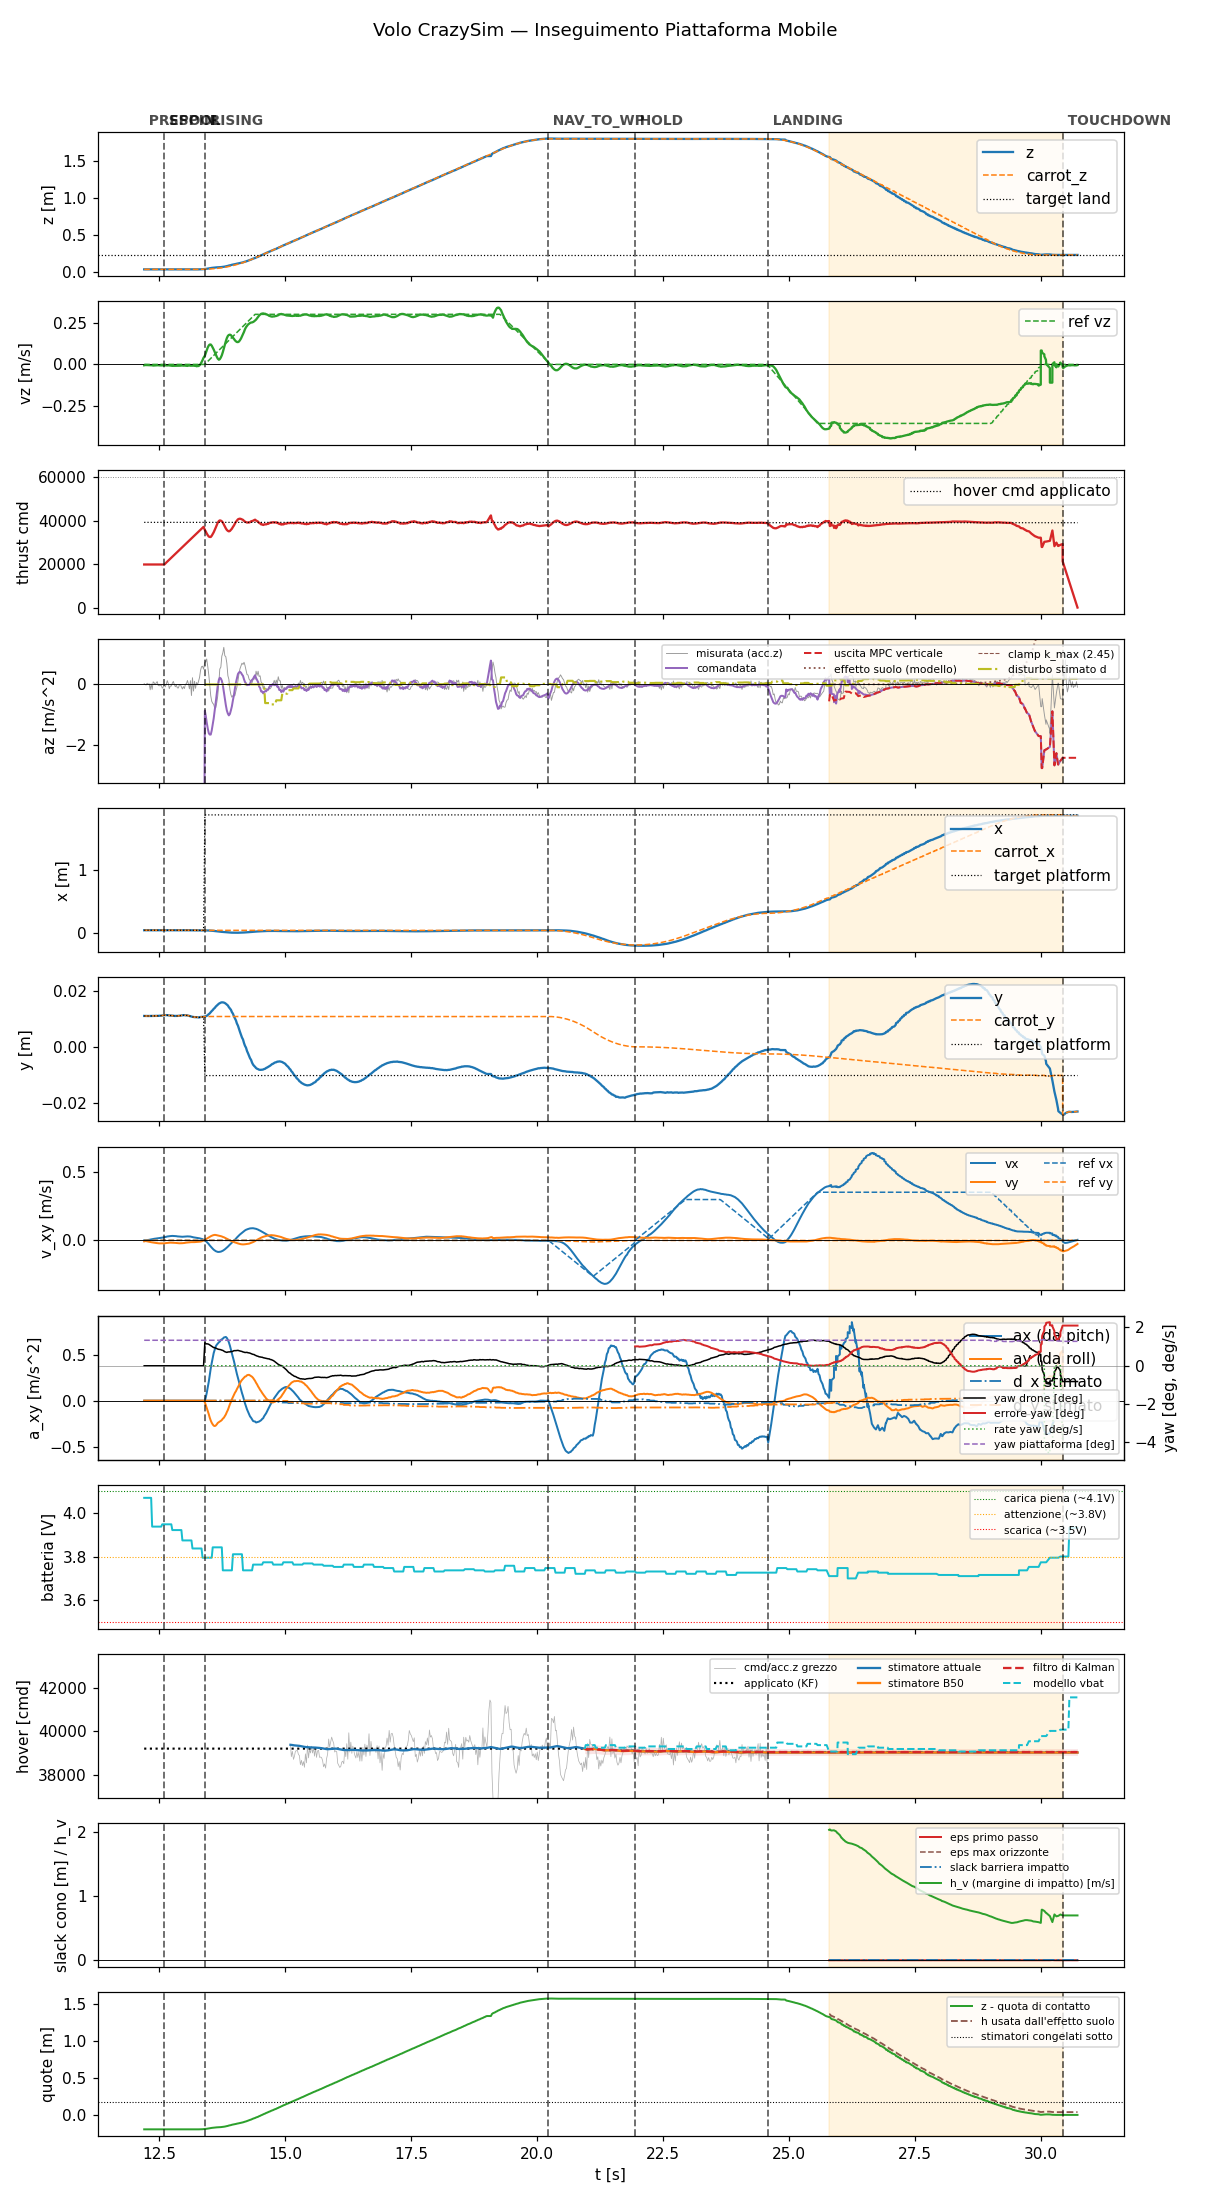

The data file committed next to this chart (first rows):
t, state, mode, x, y, z, vx, vy, vz, carrot_x, carrot_y, carrot_z, force, cmd, az, roll, pitch, solve_ms, ref_vx, ref_vy, ref_vz, target_x, target_y, target_z
12.2, prespin, 0, 0.03664, 0.01109, 0.03737, 1.316084944846807e-05, -0.007937, -0.005131, 0.03664, 0.01109, 0.03737, 0.0, 20000, -9.81, 0.0, 0.0, 0.0, 0.0, 0.0, 0.0, 0.03664, 0.01109, 0.03737
12.22, prespin, 0, 0.03667, 0.01108, 0.03728, -1.7459335140301846e-05, -0.005469, -0.003788, 0.03667, 0.01108, 0.03728, 0.0, 20000, -9.81, 0.0, 0.0, 0.0, 0.0, 0.0, 0.0, 0.03667, 0.01108, 0.03728
12.24, prespin, 0, 0.0366, 0.01107, 0.03735, -0.000178, -0.005735, -0.003601, 0.0366, 0.01107, 0.03735, 0.0, 20000, -9.81, 0.0, 0.0, 0.0, 0.0, 0.0, 0.0, 0.0366, 0.01107, 0.03735
12.26, prespin, 0, 0.0366, 0.01107, 0.03735, 0.0008323, -0.00717, -0.003993, 0.0366, 0.01107, 0.03735, 0.0, 20000, -9.81, 0.0, 0.0, 0.0, 0.0, 0.0, 0.0, 0.0366, 0.01107, 0.03735
12.28, prespin, 0, 0.03663, 0.01107, 0.03732, 0.002397, -0.008866, -0.004324, 0.03663, 0.01107, 0.03732, 0.0, 20000, -9.81, 0.0, 0.0, 0.0, 0.0, 0.0, 0.0, 0.03663, 0.01107, 0.03732
12.3, prespin, 0, 0.03663, 0.01107, 0.03733, 0.003944, -0.0106, -0.004637, 0.03663, 0.01107, 0.03733, 0.0, 20000, -9.81, 0.0, 0.0, 0.0, 0.0, 0.0, 0.0, 0.03663, 0.01107, 0.03733
12.32, prespin, 0, 0.03658, 0.01107, 0.03742, 0.005432, -0.01236, -0.004692, 0.03658, 0.01107, 0.03742, 0.0, 20000, -9.81, 0.0, 0.0, 0.0, 0.0, 0.0, 0.0, 0.03658, 0.01107, 0.03742
12.34, prespin, 0, 0.03664, 0.01107, 0.03735, 0.006844, -0.01375, -0.005274, 0.03664, 0.01107, 0.03735, 0.0, 20000, -9.81, 0.0, 0.0, 0.0, 0.0, 0.0, 0.0, 0.03664, 0.01107, 0.03735
12.36, prespin, 0, 0.03658, 0.01108, 0.03742, 0.008185, -0.01501, -0.005269, 0.03658, 0.01108, 0.03742, 0.0, 20000, -9.81, 0.0, 0.0, 0.0, 0.0, 0.0, 0.0, 0.03658, 0.01108, 0.03742
12.38, prespin, 0, 0.03662, 0.01111, 0.03737, 0.00959, -0.01636, -0.006853, 0.03662, 0.01111, 0.03737, 0.0, 20000, -9.81, 0.0, 0.0, 0.0, 0.0, 0.0, 0.0, 0.03662, 0.01111, 0.03737
12.4, prespin, 0, 0.03659, 0.01111, 0.03737, 0.01114, -0.0177, -0.006554, 0.03659, 0.01111, 0.03737, 0.0, 20000, -9.81, 0.0, 0.0, 0.0, 0.0, 0.0, 0.0, 0.03659, 0.01111, 0.03737
12.42, prespin, 0, 0.03662, 0.01106, 0.03731, 0.01234, -0.01841, -0.006184, 0.03662, 0.01106, 0.03731, 0.0, 20000, -9.81, 0.0, 0.0, 0.0, 0.0, 0.0, 0.0, 0.03662, 0.01106, 0.03731
12.44, prespin, 0, 0.03656, 0.01106, 0.03731, 0.01351, -0.01956, -0.005626, 0.03656, 0.01106, 0.03731, 0.0, 20000, -9.81, 0.0, 0.0, 0.0, 0.0, 0.0, 0.0, 0.03656, 0.01106, 0.03731
12.46, prespin, 0, 0.03662, 0.0111, 0.03733, 0.01448, -0.02085, -0.005475, 0.03662, 0.0111, 0.03733, 0.0, 20000, -9.81, 0.0, 0.0, 0.0, 0.0, 0.0, 0.0, 0.03662, 0.0111, 0.03733
12.48, prespin, 0, 0.03665, 0.01112, 0.03737, 0.01522, -0.02147, -0.00473, 0.03665, 0.01112, 0.03737, 0.0, 20000, -9.81, 0.0, 0.0, 0.0, 0.0, 0.0, 0.0, 0.03665, 0.01112, 0.03737
12.5, prespin, 0, 0.03661, 0.01115, 0.03744, 0.01645, -0.02228, -0.00573, 0.03661, 0.01115, 0.03744, 0.0, 20000, -9.81, 0.0, 0.0, 0.0, 0.0, 0.0, 0.0, 0.03661, 0.01115, 0.03744
12.52, prespin, 0, 0.03666, 0.01114, 0.03741, 0.01742, -0.02228, -0.006088, 0.03666, 0.01114, 0.03741, 0.0, 20000, -9.81, 0.0, 0.0, 0.0, 0.0, 0.0, 0.0, 0.03666, 0.01114, 0.03741
12.54, prespin, 0, 0.0366, 0.01122, 0.03745, 0.01873, -0.02267, -0.006139, 0.0366, 0.01122, 0.03745, 0.0, 20000, -9.81, 0.0, 0.0, 0.0, 0.0, 0.0, 0.0, 0.0366, 0.01122, 0.03745
12.56, prespin, 0, 0.03667, 0.01124, 0.03738, 0.01958, -0.02219, -0.005449, 0.03667, 0.01124, 0.03738, 0.0, 20000, -9.81, 0.0, 0.0, 0.0, 0.0, 0.0, 0.0, 0.03667, 0.01124, 0.03738
12.58, prespin, 0, 0.03673, 0.01131, 0.0374, 0.02102, -0.02226, -0.006414, 0.03673, 0.01131, 0.0374, 0.0, 20000, -9.81, 0.0, 0.0, 0.0, 0.0, 0.0, 0.0, 0.03673, 0.01131, 0.0374
12.6, spool, 0, 0.03677, 0.01135, 0.03748, 0.02273, -0.0221, -0.006306, 0.03677, 0.01135, 0.03748, 0.0, 20000, -9.81, 0.0, 0.0, 0.0, 0.0, 0.0, 0.0, 0.03677, 0.01135, 0.03748
12.62, spool, 0, 0.03677, 0.01139, 0.03753, 0.0242, -0.0209, -0.00542, 0.03677, 0.01139, 0.03753, 0.0, 20441, -9.81, 0.0, 0.0, 0.0, 0.0, 0.0, 0.0, 0.03677, 0.01139, 0.03753
12.64, spool, 0, 0.03676, 0.0114, 0.03754, 0.02623, -0.02001, -0.006006, 0.03676, 0.0114, 0.03754, 0.0, 20880, -9.81, 0.0, 0.0, 0.0, 0.0, 0.0, 0.0, 0.03676, 0.0114, 0.03754
12.66, spool, 0, 0.03674, 0.01134, 0.0375, 0.02828, -0.01916, -0.006265, 0.03674, 0.01134, 0.0375, 0.0, 21326, -9.81, 0.0, 0.0, 0.0, 0.0, 0.0, 0.0, 0.03674, 0.01134, 0.0375
12.68, spool, 0, 0.03666, 0.01132, 0.03746, 0.02944, -0.01789, -0.005508, 0.03666, 0.01132, 0.03746, 0.0, 21767, -9.81, 0.0, 0.0, 0.0, 0.0, 0.0, 0.0, 0.03666, 0.01132, 0.03746
12.7, spool, 0, 0.03661, 0.01126, 0.03752, 0.03079, -0.0175, -0.005862, 0.03661, 0.01126, 0.03752, 0.0, 22199, -9.81, 0.0, 0.0, 0.0, 0.0, 0.0, 0.0, 0.03661, 0.01126, 0.03752
12.72, spool, 0, 0.0366, 0.01124, 0.03745, 0.03118, -0.01697, -0.006857, 0.0366, 0.01124, 0.03745, 0.0, 22647, -9.81, 0.0, 0.0, 0.0, 0.0, 0.0, 0.0, 0.0366, 0.01124, 0.03745
12.74, spool, 0, 0.03657, 0.01119, 0.03747, 0.03191, -0.01722, -0.007662, 0.03657, 0.01119, 0.03747, 0.0, 23078, -9.81, 0.0, 0.0, 0.0, 0.0, 0.0, 0.0, 0.03657, 0.01119, 0.03747
12.76, spool, 0, 0.03651, 0.01119, 0.03748, 0.0325, -0.01758, -0.008487, 0.03651, 0.01119, 0.03748, 0.0, 23519, -9.81, 0.0, 0.0, 0.0, 0.0, 0.0, 0.0, 0.03651, 0.01119, 0.03748
12.78, spool, 0, 0.03651, 0.01118, 0.0374, 0.03202, -0.01755, -0.008407, 0.03651, 0.01118, 0.0374, 0.0, 23958, -9.81, 0.0, 0.0, 0.0, 0.0, 0.0, 0.0, 0.03651, 0.01118, 0.0374
12.8, spool, 0, 0.03646, 0.01109, 0.03741, 0.03218, -0.01825, -0.00818, 0.03646, 0.01109, 0.03741, 0.0, 24398, -9.81, 0.0, 0.0, 0.0, 0.0, 0.0, 0.0, 0.03646, 0.01109, 0.03741
12.82, spool, 0, 0.03643, 0.01109, 0.0374, 0.03109, -0.01869, -0.007664, 0.03643, 0.01109, 0.0374, 0.0, 24841, -9.81, 0.0, 0.0, 0.0, 0.0, 0.0, 0.0, 0.03643, 0.01109, 0.0374
12.84, spool, 0, 0.03646, 0.01109, 0.03732, 0.03054, -0.01968, -0.007736, 0.03646, 0.01109, 0.03732, 0.0, 25278, -9.81, 0.0, 0.0, 0.0, 0.0, 0.0, 0.0, 0.03646, 0.01109, 0.03732
12.86, spool, 0, 0.03645, 0.0111, 0.03735, 0.029, -0.02005, -0.007538, 0.03645, 0.0111, 0.03735, 0.0, 25720, -9.81, 0.0, 0.0, 0.0, 0.0, 0.0, 0.0, 0.03645, 0.0111, 0.03735
12.88, spool, 0, 0.03643, 0.01113, 0.03741, 0.02846, -0.02098, -0.00758, 0.03643, 0.01113, 0.03741, 0.0, 26159, -9.81, 0.0, 0.0, 0.0, 0.0, 0.0, 0.0, 0.03643, 0.01113, 0.03741
12.9, spool, 0, 0.03649, 0.01119, 0.03734, 0.02784, -0.02171, -0.008429, 0.03649, 0.01119, 0.03734, 0.0, 26597, -9.81, 0.0, 0.0, 0.0, 0.0, 0.0, 0.0, 0.03649, 0.01119, 0.03734
12.92, spool, 0, 0.0365, 0.01121, 0.03747, 0.02659, -0.02162, -0.007566, 0.0365, 0.01121, 0.03747, 0.0, 27050, -9.81, 0.0, 0.0, 0.0, 0.0, 0.0, 0.0, 0.0365, 0.01121, 0.03747
12.94, spool, 0, 0.03649, 0.01129, 0.03754, 0.02655, -0.02177, -0.006774, 0.03649, 0.01129, 0.03754, 0.0, 27480, -9.81, 0.0, 0.0, 0.0, 0.0, 0.0, 0.0, 0.03649, 0.01129, 0.03754
12.96, spool, 0, 0.03652, 0.01131, 0.03757, 0.02616, -0.02095, -0.006709, 0.03652, 0.01131, 0.03757, 0.0, 27920, -9.81, 0.0, 0.0, 0.0, 0.0, 0.0, 0.0, 0.03652, 0.01131, 0.03757
12.98, spool, 0, 0.03655, 0.01137, 0.03754, 0.02684, -0.02032, -0.007416, 0.03655, 0.01137, 0.03754, 0.0, 28358, -9.81, 0.0, 0.0, 0.0, 0.0, 0.0, 0.0, 0.03655, 0.01137, 0.03754
13, spool, 0, 0.03655, 0.01138, 0.03749, 0.02767, -0.01942, -0.006999, 0.03655, 0.01138, 0.03749, 0.0, 28800, -9.81, 0.0, 0.0, 0.0, 0.0, 0.0, 0.0, 0.03655, 0.01138, 0.03749
13.02, spool, 0, 0.03654, 0.01131, 0.03747, 0.0277, -0.01776, -0.007576, 0.03654, 0.01131, 0.03747, 0.0, 29239, -9.81, 0.0, 0.0, 0.0, 0.0, 0.0, 0.0, 0.03654, 0.01131, 0.03747
13.04, spool, 0, 0.03649, 0.01131, 0.03743, 0.02834, -0.01685, -0.008274, 0.03649, 0.01131, 0.03743, 0.0, 29677, -9.81, 0.0, 0.0, 0.0, 0.0, 0.0, 0.0, 0.03649, 0.01131, 0.03743
13.06, spool, 0, 0.03637, 0.01127, 0.03748, 0.029, -0.01607, -0.008841, 0.03637, 0.01127, 0.03748, 0.0, 30119, -9.81, 0.0, 0.0, 0.0, 0.0, 0.0, 0.0, 0.03637, 0.01127, 0.03748
13.08, spool, 0, 0.03624, 0.01118, 0.03737, 0.02839, -0.01478, -0.007018, 0.03624, 0.01118, 0.03737, 0.0, 30579, -9.81, 0.0, 0.0, 0.0, 0.0, 0.0, 0.0, 0.03624, 0.01118, 0.03737
13.1, spool, 0, 0.03611, 0.01112, 0.03732, 0.02828, -0.01418, -0.006302, 0.03611, 0.01112, 0.03732, 0.0, 30995, -9.81, 0.0, 0.0, 0.0, 0.0, 0.0, 0.0, 0.03611, 0.01112, 0.03732
13.12, spool, 0, 0.03587, 0.01098, 0.03723, 0.02773, -0.01378, -0.00819, 0.03587, 0.01098, 0.03723, 0.0, 31439, -9.81, 0.0, 0.0, 0.0, 0.0, 0.0, 0.0, 0.03587, 0.01098, 0.03723
13.14, spool, 0, 0.03589, 0.01089, 0.03724, 0.02566, -0.0132, -0.004955, 0.03589, 0.01089, 0.03724, 0.0, 31876, -9.81, 0.0, 0.0, 0.0, 0.0, 0.0, 0.0, 0.03589, 0.01089, 0.03724
13.16, spool, 0, 0.03594, 0.01078, 0.03722, 0.02424, -0.01342, -0.008261, 0.03594, 0.01078, 0.03722, 0.0, 32317, -9.81, 0.0, 0.0, 0.0, 0.0, 0.0, 0.0, 0.03594, 0.01078, 0.03722
13.18, spool, 0, 0.03598, 0.01071, 0.03726, 0.02206, -0.01318, -0.005765, 0.03598, 0.01071, 0.03726, 0.0, 32758, -9.81, 0.0, 0.0, 0.0, 0.0, 0.0, 0.0, 0.03598, 0.01071, 0.03726
13.2, spool, 0, 0.03603, 0.01067, 0.03729, 0.0209, -0.01317, -0.008502, 0.03603, 0.01067, 0.03729, 0.0, 33199, -9.81, 0.0, 0.0, 0.0, 0.0, 0.0, 0.0, 0.03603, 0.01067, 0.03729
13.22, spool, 0, 0.03609, 0.01065, 0.03733, 0.01907, -0.01263, -0.007803, 0.03609, 0.01065, 0.03733, 0.0, 33643, -9.81, 0.0, 0.0, 0.0, 0.0, 0.0, 0.0, 0.03609, 0.01065, 0.03733
13.24, spool, 0, 0.03611, 0.01067, 0.03734, 0.01813, -0.01221, -0.01098, 0.03611, 0.01067, 0.03734, 0.0, 34078, -9.81, 0.0, 0.0, 0.0, 0.0, 0.0, 0.0, 0.03611, 0.01067, 0.03734
13.26, spool, 0, 0.03602, 0.01063, 0.0374, 0.01752, -0.01146, -0.009756, 0.03602, 0.01063, 0.0374, 0.0, 34525, -9.81, 0.0, 0.0, 0.0, 0.0, 0.0, 0.0, 0.03602, 0.01063, 0.0374
13.28, spool, 0, 0.03599, 0.01054, 0.03732, 0.01598, -0.01058, -0.009406, 0.03599, 0.01054, 0.03732, 0.0, 34959, -9.81, 0.0, 0.0, 0.0, 0.0, 0.0, 0.0, 0.03599, 0.01054, 0.03732
13.3, spool, 0, 0.036, 0.01059, 0.03758, 0.01466, -0.01043, -0.00513, 0.036, 0.01059, 0.03758, 0.0, 35404, -9.81, 0.0, 0.0, 0.0, 0.0, 0.0, 0.0, 0.036, 0.01059, 0.03758
13.32, spool, 0, 0.03589, 0.01071, 0.03801, 0.01279, -0.009453, 0.00253, 0.03589, 0.01071, 0.03801, 0.0, 35843, -9.81, 0.0, 0.0, 0.0, 0.0, 0.0, 0.0, 0.03589, 0.01071, 0.03801
13.34, spool, 0, 0.03575, 0.01075, 0.03847, 0.01119, -0.007737, 0.01322, 0.03575, 0.01075, 0.03847, 0.0, 36277, -9.81, 0.0, 0.0, 0.0, 0.0, 0.0, 0.0, 0.03575, 0.01075, 0.03847
13.36, spool, 0, 0.0356, 0.01075, 0.03905, 0.008673, -0.005015, 0.02566, 0.0356, 0.01075, 0.03905, 0.0, 36717, -9.81, 0.0, 0.0, 0.0, 0.0, 0.0, 0.0, 0.0356, 0.01075, 0.03905
13.38, spool, 0, 0.03547, 0.0108, 0.04021, 0.00445, -0.001138, 0.03996, 0.03547, 0.0108, 0.04021, 0.0, 37157, -9.81, 0.0, 0.0, 0.0, 0.0, 0.0, 0.0, 0.03547, 0.0108, 0.04021
... 864 more rows
